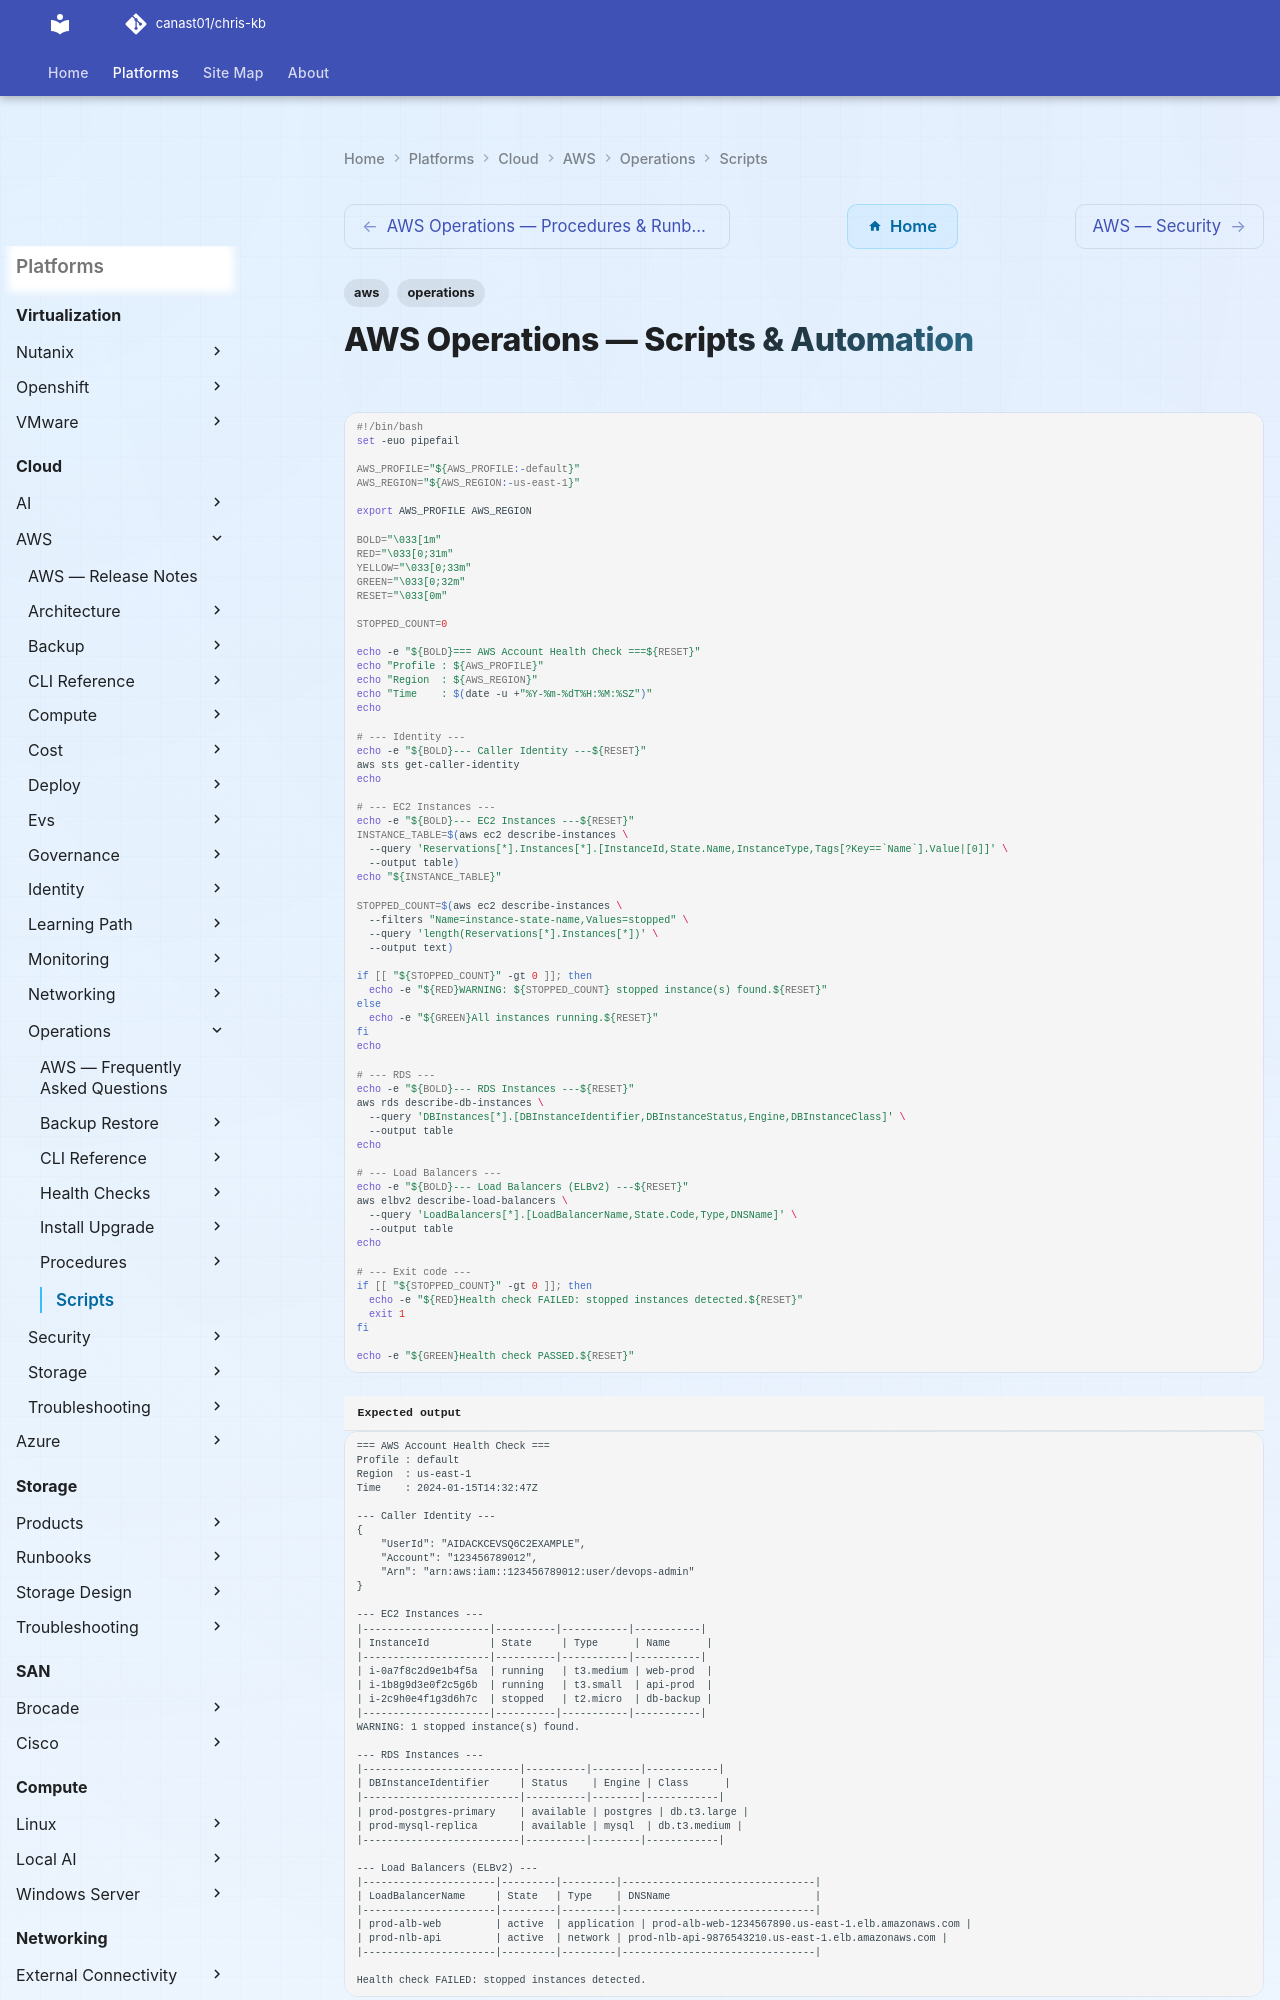

repository: canast01/chris-kb · page: cloud/aws/operations/scripts/index.html · generator: mkdocs

---
tags:
  - aws
  - operations
---
# AWS Operations — Scripts & Automation

```bash
#!/bin/bash
set -euo pipefail

AWS_PROFILE="${AWS_PROFILE:-default}"
AWS_REGION="${AWS_REGION:-us-east-1}"

export AWS_PROFILE AWS_REGION

BOLD="\033[1m"
RED="\033[0;31m"
YELLOW="\033[0;33m"
GREEN="\033[0;32m"
RESET="\033[0m"

STOPPED_COUNT=0

echo -e "${BOLD}=== AWS Account Health Check ===${RESET}"
echo "Profile : ${AWS_PROFILE}"
echo "Region  : ${AWS_REGION}"
echo "Time    : $(date -u +"%Y-%m-%dT%H:%M:%SZ")"
echo

# --- Identity ---
echo -e "${BOLD}--- Caller Identity ---${RESET}"
aws sts get-caller-identity
echo

# --- EC2 Instances ---
echo -e "${BOLD}--- EC2 Instances ---${RESET}"
INSTANCE_TABLE=$(aws ec2 describe-instances \
  --query 'Reservations[*].Instances[*].[InstanceId,State.Name,InstanceType,Tags[?Key==`Name`].Value|[0]]' \
  --output table)
echo "${INSTANCE_TABLE}"

STOPPED_COUNT=$(aws ec2 describe-instances \
  --filters "Name=instance-state-name,Values=stopped" \
  --query 'length(Reservations[*].Instances[*])' \
  --output text)

if [[ "${STOPPED_COUNT}" -gt 0 ]]; then
  echo -e "${RED}WARNING: ${STOPPED_COUNT} stopped instance(s) found.${RESET}"
else
  echo -e "${GREEN}All instances running.${RESET}"
fi
echo

# --- RDS ---
echo -e "${BOLD}--- RDS Instances ---${RESET}"
aws rds describe-db-instances \
  --query 'DBInstances[*].[DBInstanceIdentifier,DBInstanceStatus,Engine,DBInstanceClass]' \
  --output table
echo

# --- Load Balancers ---
echo -e "${BOLD}--- Load Balancers (ELBv2) ---${RESET}"
aws elbv2 describe-load-balancers \
  --query 'LoadBalancers[*].[LoadBalancerName,State.Code,Type,DNSName]' \
  --output table
echo

# --- Exit code ---
if [[ "${STOPPED_COUNT}" -gt 0 ]]; then
  echo -e "${RED}Health check FAILED: stopped instances detected.${RESET}"
  exit 1
fi

echo -e "${GREEN}Health check PASSED.${RESET}"
```


```text title="Expected output"
=== AWS Account Health Check ===
Profile : default
Region  : us-east-1
Time    : 2024-01-15T14:32:47Z

--- Caller Identity ---
{
    "UserId": "AIDACKCEVSQ6C2EXAMPLE",
    "Account": "123456789012",
    "Arn": "arn:aws:iam::123456789012:user/devops-admin"
}

--- EC2 Instances ---
|---------------------|----------|-----------|-----------|
| InstanceId          | State     | Type      | Name      |
|---------------------|----------|-----------|-----------|
| i-0a7f8c2d9e1b4f5a  | running   | t3.medium | web-prod  |
| i-1b8g9d3e0f2c5g6b  | running   | t3.small  | api-prod  |
| i-2c9h0e4f1g3d6h7c  | stopped   | t2.micro  | db-backup |
|---------------------|----------|-----------|-----------|
WARNING: 1 stopped instance(s) found.

--- RDS Instances ---
|--------------------------|----------|--------|------------|
| DBInstanceIdentifier     | Status    | Engine | Class      |
|--------------------------|----------|--------|------------|
| prod-postgres-primary    | available | postgres | db.t3.large |
| prod-mysql-replica       | available | mysql  | db.t3.medium |
|--------------------------|----------|--------|------------|

--- Load Balancers (ELBv2) ---
|----------------------|---------|---------|--------------------------------|
| LoadBalancerName     | State   | Type    | DNSName                        |
|----------------------|---------|---------|--------------------------------|
| prod-alb-web         | active  | application | prod-alb-web-1234567890.us-east-1.elb.amazonaws.com |
| prod-nlb-api         | active  | network | prod-nlb-api-9876543210.us-east-1.elb.amazonaws.com |
|----------------------|---------|---------|--------------------------------|

Health check FAILED: stopped instances detected.
```
